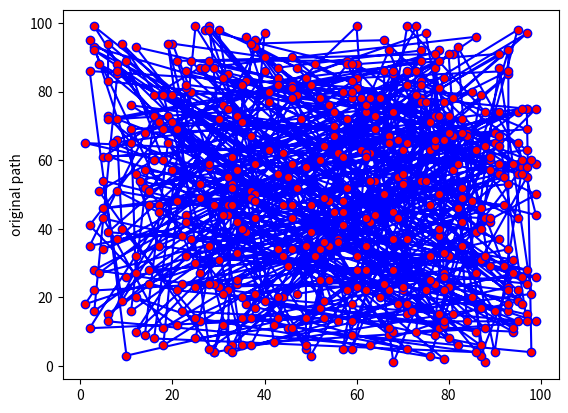

Recreate this plot in Python. (Note: this script raises an exception after producing the figure.)
import numpy as np
import scipy.spatial as ssp
import numpy.random as nprnd
import matplotlib.pyplot as plt
from matplotlib import animation

numLow = 1
numHigh = 100
numCities = 500
m = 3
Dist = np.zeros((numCities, numCities))


def generatecities(n):
    # Generate the coordinates of n random cities
    xcities = []
    ycities = []
    nprnd.seed(18)
    for x in range(0, n):
        xcities.append(nprnd.randint(numLow, numHigh))
        ycities.append(nprnd.randint(numLow, numHigh))
    return xcities, ycities


def plotcities(opttour, xys):
    # Plots the cities on a square
    # Input: list of 2 lists with x,y coordinates on each list
    xy1 = xys[0][:]
    xy2 = xys[1][:]
    # Sort according to latest tour optimization
    xy1 = [xy1[i] for i in opttour]
    xy2 = [xy2[i] for i in opttour]
    # Make it a cycle
    xy1.append(xy1[0])
    xy2.append(xy2[0])
    ims.append(plt.plot(xy1, xy2, linestyle='-', marker='o', color='b', markerfacecolor='red'))
    plt.ylabel('original path')


def genDistanceMat(x, y):
    X = np.array([x, y])
    distMat = ssp.distance.pdist(X.T)
    sqdist = ssp.distance.squareform(distMat)
    return sqdist


def calcTourLength(hamPath):
    tourLength = sum(Dist[hamPath[0:-1], hamPath[1:len(hamPath)]])
    tourLength += Dist[hamPath[-1], hamPath[0]]
    return tourLength


# Generate cities
x, y = generatecities(numCities)

Dist = genDistanceMat(x, y)
# Generate initial tour
optlist = list(range(0, numCities))
improvement = 1
ims = []
fig1 = plt.figure()

size = 500
total = 0
while True:
    plotcities(optlist, [x, y])
    count = 0
    for i in xrange(size - 2):
        # plotcities(optlist, [x, y])
        i1 = i + 1
        for j in xrange(i + 2, size):
            if j == size - 1:
                j1 = 0
            else:
                j1 = j + 1
            if i != 0 or j1 != 0:
                l1 = Dist[optlist[i]][optlist[i1]]
                l2 = Dist[optlist[j]][optlist[j1]]
                l3 = Dist[optlist[i]][optlist[j]]
                l4 = Dist[optlist[i1]][optlist[j1]]
                if l1 + l2 > l3 + l4:
                    new_path = optlist[i1:j + 1]
                    optlist[i1:j + 1] = new_path[::-1]
                    count += 1
    total += count
    if count == 0: break

print('final optlist: ', optlist)
for i in optlist:
    print(i, x[i], y[i])
plotcities(optlist, [x, y])
im_ani = animation.ArtistAnimation(fig1, ims, interval=20, repeat_delay=300000000000000, blit=True)
plt.show()



# def opt2(path):
#     size = 20
#     global distance_table
#     total = 0
#     while True:
#         count = 0
#         for i in xrange(size - 2):
#             i1 = i + 1
#             for j in xrange(i + 2, size):
#                 if j == size - 1:
#                     j1 = 0
#                 else:
#                     j1 = j + 1
#                 if i != 0 or j1 != 0:
#                     l1 = Dist[optlist[i]][optlist[i1]]
#                     l2 = Dist[optlist[j]][optlist[j1]]
#                     l3 = Dist[optlist[i]][optlist[j]]
#                     l4 = Dist[optlist[i1]][optlist[j1]]
#                     if l1 + l2 > l3 + l4:
#                         new_path = optlist[i1:j+1]
#                         optlist[i1:j+1] = new_path[::-1]
#                         count += 1
#         total += count
#         if count == 0: break
